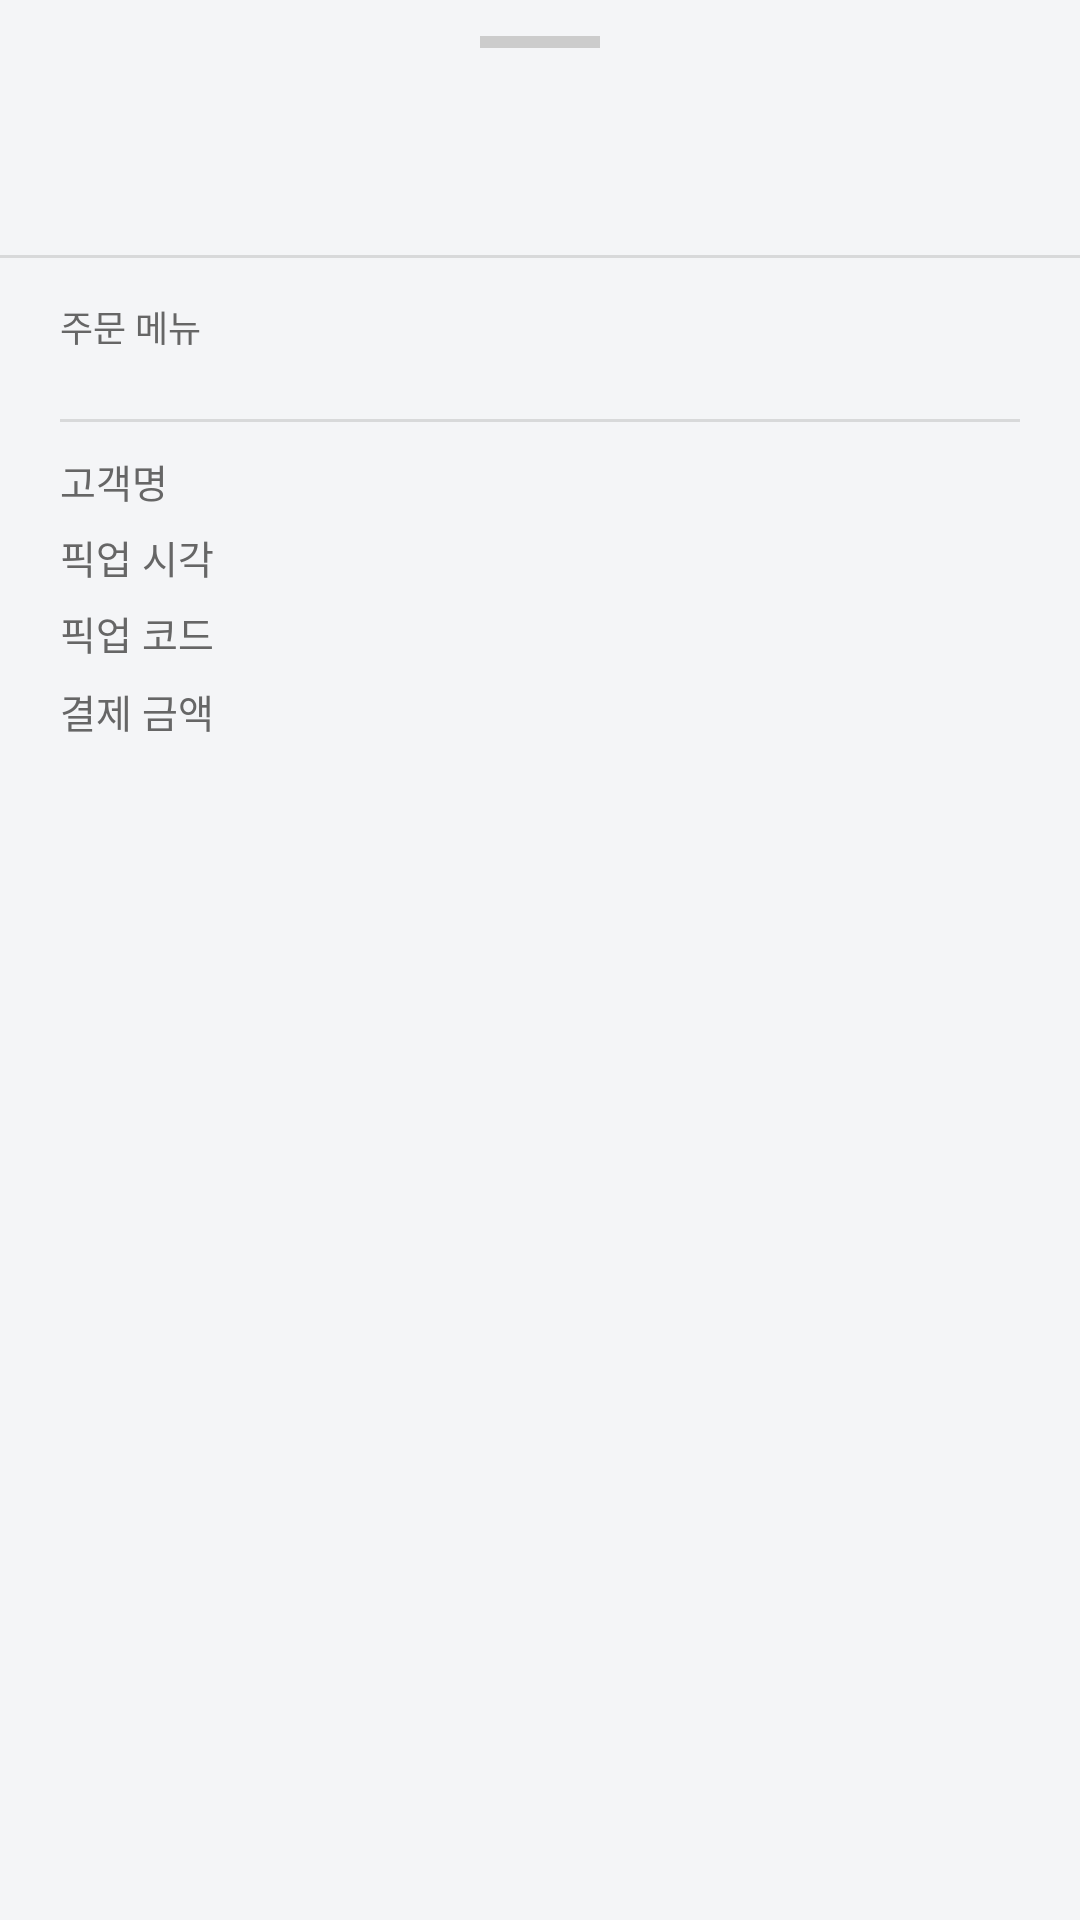

The Android layout XML behind this screen, and the referenced resources:
<!-- AndroidManifest.xml: application theme Theme.Deuktemsiru_seller -->
<!-- res/layout/bottom_sheet_order_detail.xml -->
<?xml version="1.0" encoding="utf-8"?>

<LinearLayout
    xmlns:android="http://schemas.android.com/apk/res/android"
    android:layout_width="match_parent"
    android:layout_height="wrap_content"
    android:orientation="vertical"
    android:background="@android:color/transparent"
    android:paddingBottom="32dp">

    
    <View
        android:layout_width="40dp"
        android:layout_height="4dp"
        android:layout_gravity="center_horizontal"
        android:layout_marginTop="12dp"
        android:layout_marginBottom="16dp"
        android:background="#CCCCCC" />

    
    <LinearLayout
        android:layout_width="match_parent"
        android:layout_height="wrap_content"
        android:orientation="horizontal"
        android:gravity="center_vertical"
        android:paddingHorizontal="20dp"
        android:paddingBottom="12dp">

        <LinearLayout
            android:layout_width="0dp"
            android:layout_height="wrap_content"
            android:layout_weight="1"
            android:orientation="vertical">

            <TextView
                android:id="@+id/tv_order_number"
                android:layout_width="wrap_content"
                android:layout_height="wrap_content"
                android:textSize="17sp"
                android:textColor="@color/text"
                android:fontFamily="sans-serif-medium" />

            <TextView
                android:id="@+id/tv_created_at"
                android:layout_width="wrap_content"
                android:layout_height="wrap_content"
                android:layout_marginTop="2dp"
                android:textSize="12sp"
                android:textColor="@color/text_sub" />

        </LinearLayout>

        <TextView
            android:id="@+id/tv_status_badge"
            android:layout_width="wrap_content"
            android:layout_height="wrap_content"
            android:paddingHorizontal="10dp"
            android:paddingVertical="4dp"
            android:textSize="12sp"
            android:fontFamily="sans-serif-medium" />

    </LinearLayout>

    <View
        android:layout_width="match_parent"
        android:layout_height="1dp"
        android:background="@color/text_muted"
        android:alpha="0.3" />

    
    <LinearLayout
        android:layout_width="match_parent"
        android:layout_height="wrap_content"
        android:orientation="vertical"
        android:paddingHorizontal="20dp"
        android:paddingTop="14dp"
        android:paddingBottom="4dp">

        <TextView
            android:layout_width="wrap_content"
            android:layout_height="wrap_content"
            android:text="주문 메뉴"
            android:textSize="12sp"
            android:textColor="@color/text_sub"
            android:layout_marginBottom="8dp" />

        <LinearLayout
            android:id="@+id/items_container"
            android:layout_width="match_parent"
            android:layout_height="wrap_content"
            android:orientation="vertical" />

    </LinearLayout>

    <View
        android:layout_width="match_parent"
        android:layout_height="1dp"
        android:background="@color/text_muted"
        android:alpha="0.3"
        android:layout_marginHorizontal="20dp"
        android:layout_marginVertical="10dp" />

    
    <LinearLayout
        android:layout_width="match_parent"
        android:layout_height="wrap_content"
        android:orientation="vertical"
        android:paddingHorizontal="20dp">

        <LinearLayout
            android:id="@+id/row_customer_name"
            android:layout_width="match_parent"
            android:layout_height="wrap_content"
            android:orientation="horizontal"
            android:layout_marginBottom="6dp">

            <TextView
                android:layout_width="80dp"
                android:layout_height="wrap_content"
                android:text="고객명"
                android:textSize="13sp"
                android:textColor="@color/text_sub" />

            <TextView
                android:id="@+id/tv_customer_name"
                android:layout_width="wrap_content"
                android:layout_height="wrap_content"
                android:textSize="13sp"
                android:textColor="@color/text"
                android:fontFamily="sans-serif-medium" />

        </LinearLayout>

        <LinearLayout
            android:layout_width="match_parent"
            android:layout_height="wrap_content"
            android:orientation="horizontal"
            android:layout_marginBottom="6dp">

            <TextView
                android:layout_width="80dp"
                android:layout_height="wrap_content"
                android:text="픽업 시각"
                android:textSize="13sp"
                android:textColor="@color/text_sub" />

            <TextView
                android:id="@+id/tv_pickup_time"
                android:layout_width="wrap_content"
                android:layout_height="wrap_content"
                android:textSize="13sp"
                android:textColor="@color/text"
                android:fontFamily="sans-serif-medium" />

        </LinearLayout>

        <LinearLayout
            android:layout_width="match_parent"
            android:layout_height="wrap_content"
            android:orientation="horizontal"
            android:layout_marginBottom="6dp">

            <TextView
                android:layout_width="80dp"
                android:layout_height="wrap_content"
                android:text="픽업 코드"
                android:textSize="13sp"
                android:textColor="@color/text_sub" />

            <TextView
                android:id="@+id/tv_pickup_code"
                android:layout_width="wrap_content"
                android:layout_height="wrap_content"
                android:textSize="13sp"
                android:textColor="@color/text"
                android:fontFamily="sans-serif-medium" />

        </LinearLayout>

        <LinearLayout
            android:layout_width="match_parent"
            android:layout_height="wrap_content"
            android:orientation="horizontal">

            <TextView
                android:layout_width="80dp"
                android:layout_height="wrap_content"
                android:text="결제 금액"
                android:textSize="13sp"
                android:textColor="@color/text_sub" />

            <TextView
                android:id="@+id/tv_total_amount"
                android:layout_width="wrap_content"
                android:layout_height="wrap_content"
                android:textSize="15sp"
                android:textColor="@color/primary_dark"
                android:fontFamily="sans-serif-medium" />

        </LinearLayout>

    </LinearLayout>

    
    <Button
        android:id="@+id/btn_action"
        android:layout_width="match_parent"
        android:layout_height="52dp"
        android:layout_marginHorizontal="20dp"
        android:layout_marginTop="20dp"
        android:background="@drawable/bg_button_primary"
        android:backgroundTint="@null"
        android:insetTop="0dp"
        android:insetBottom="0dp"
        android:stateListAnimator="@null"
        android:textColor="@color/white"
        android:fontFamily="sans-serif-medium"
        android:textSize="15sp"
        android:visibility="gone" />

</LinearLayout>
<!-- resources referenced by this layout -->
<resources>
  <color name="primary_dark">#FF8A2F19</color>
  <color name="text">#FF1A1A1A</color>
  <color name="text_muted">#FF999999</color>
  <color name="text_sub">#FF666666</color>
  <color name="white">#FFFFFFFF</color>
  <!-- drawable bg_button_primary (drawable) -->
  <?xml version="1.0" encoding="utf-8"?>
  
  <shape xmlns:android="http://schemas.android.com/apk/res/android"
      android:shape="rectangle">
      <solid android:color="@color/primary" />
      <corners android:radius="14dp" />
  </shape>
  <style name="Theme.Deuktemsiru_seller" parent="Base.Theme.Deuktemsiru_seller" />
  <color name="primary">#FFC94B28</color>
  <style name="Base.Theme.Deuktemsiru_seller" parent="Theme.Material3.Light.NoActionBar">
          <item name="colorPrimary">@color/primary</item>
          <item name="colorPrimaryVariant">@color/primary_dark</item>
          <item name="colorOnPrimary">@color/white</item>
          <item name="colorSurface">@color/surface</item>
          <item name="android:colorBackground">@color/surface</item>
          <item name="android:fontFamily">sans-serif</item>
          <item name="bottomNavigationStyle">@style/Widget.App.BottomNav</item>
      </style>
  <color name="surface">#FFF4F5F7</color>
  <style name="Widget.App.BottomNav" parent="Widget.Material3.BottomNavigationView">
          <item name="itemIconTint">@color/bottom_nav_color</item>
          <item name="itemTextColor">@color/bottom_nav_color</item>
          <item name="itemActiveIndicatorStyle">@style/Widget.App.ActiveIndicator</item>
      </style>
  <style name="Widget.App.ActiveIndicator" parent="Widget.Material3.BottomNavigationView.ActiveIndicator">
          <item name="android:color">@color/primary_light</item>
      </style>
  <color name="primary_light">#FFFFE7DE</color>
</resources>
